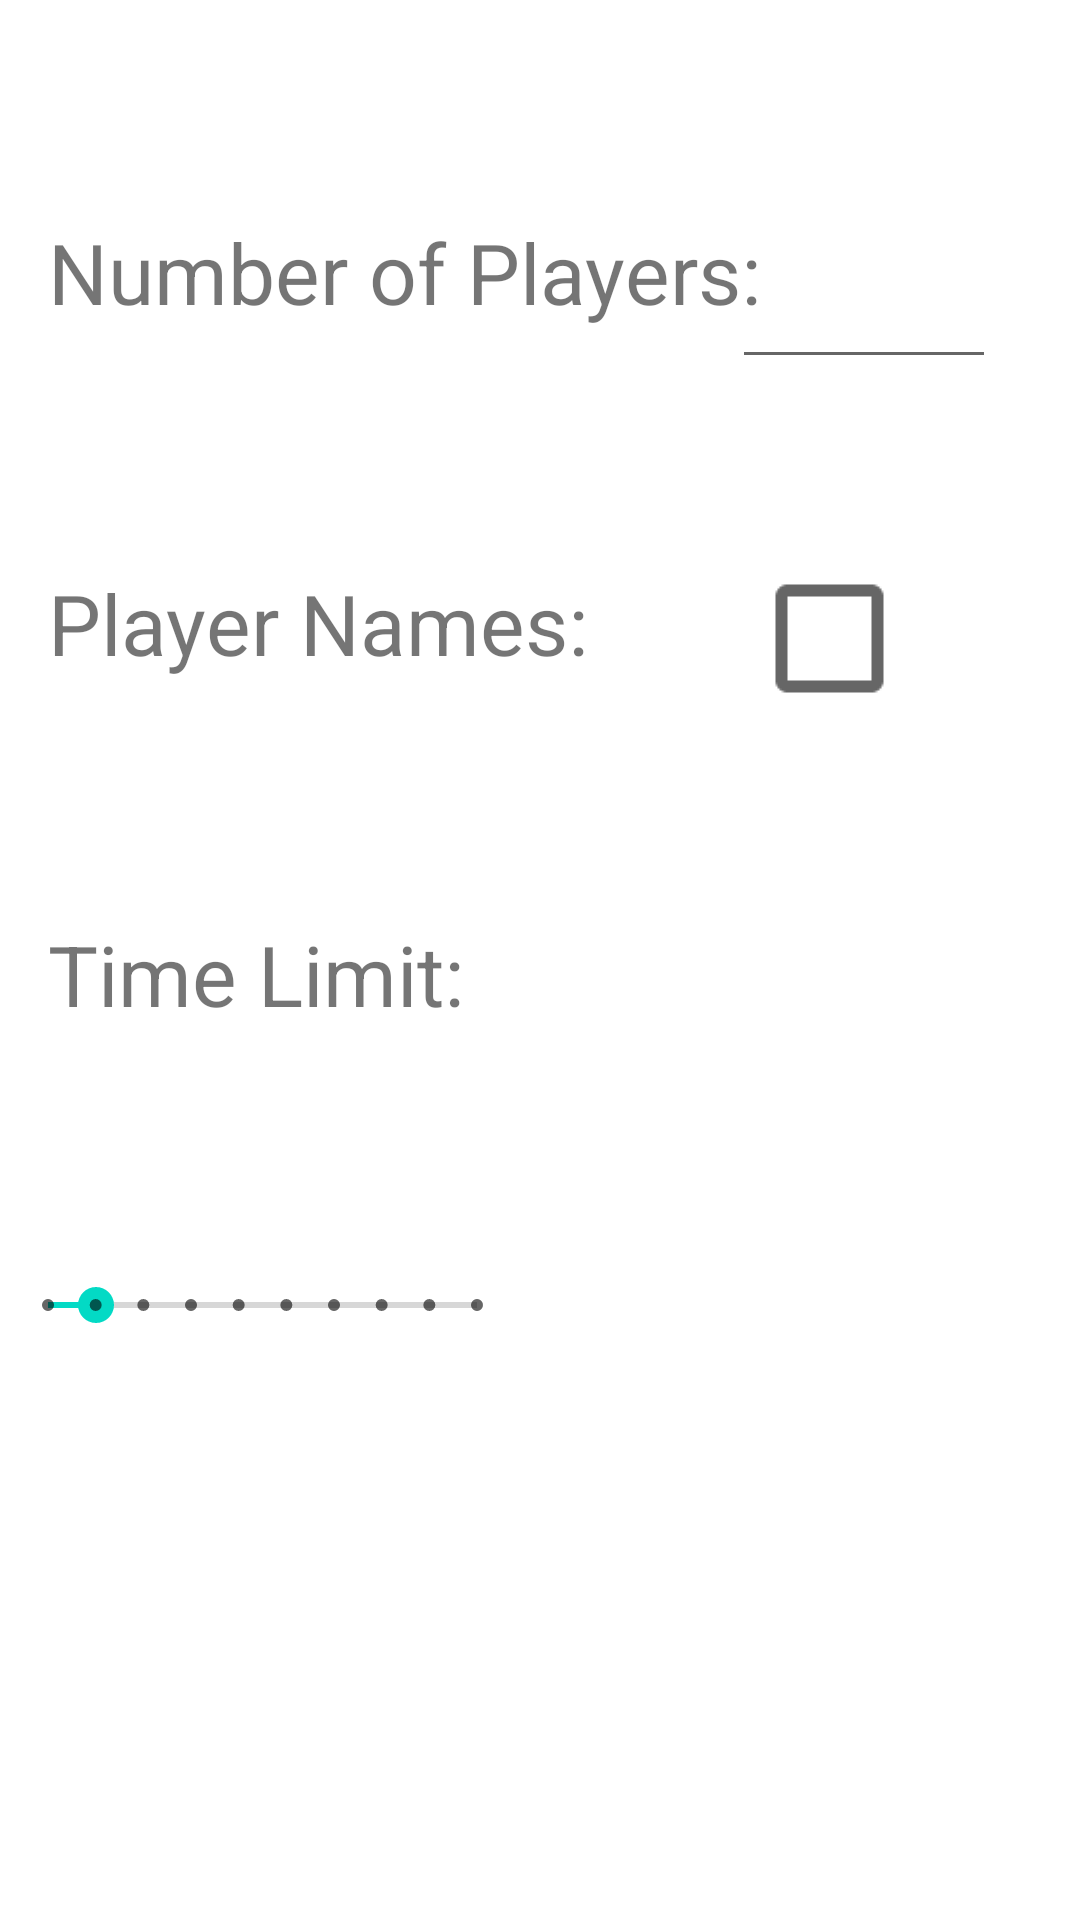

Reconstruct the res/layout file that produces this screen, plus the resources it refers to.
<!-- AndroidManifest.xml: application theme Theme.MyFirstApplication -->
<!-- res/layout/activity_intialize_game.xml -->
<?xml version="1.0" encoding="utf-8"?>
<androidx.constraintlayout.widget.ConstraintLayout xmlns:android="http://schemas.android.com/apk/res/android"
    xmlns:app="http://schemas.android.com/apk/res-auto"
    xmlns:tools="http://schemas.android.com/tools"
    android:id="@+id/PlayerNameCheck"
    android:layout_width="match_parent"
    android:layout_height="match_parent"
    tools:context=".InitializeGame">

    <TextView
        android:id="@+id/TimeLimDis"
        android:layout_width="255dp"
        android:layout_height="57dp"
        android:layout_marginStart="16dp"
        android:layout_marginTop="60dp"
        android:text="Time Limit:"
        android:textSize="28sp"
        app:layout_constraintStart_toStartOf="parent"
        app:layout_constraintTop_toBottomOf="@+id/PlayerNameDis" />

    <TextView
        android:id="@+id/PlayerNameDis"
        android:layout_width="255dp"
        android:layout_height="57dp"
        android:layout_marginStart="16dp"
        android:layout_marginTop="60dp"
        android:text="Player Names:"
        android:textSize="28sp"
        app:layout_constraintStart_toStartOf="parent"
        app:layout_constraintTop_toBottomOf="@+id/NumPlDis" />

    <TextView
        android:id="@+id/NumPlDis"
        android:layout_width="255dp"
        android:layout_height="57dp"
        android:layout_marginStart="16dp"
        android:layout_marginTop="72dp"
        android:text="Number of Players:"
        android:textSize="28sp"
        app:layout_constraintStart_toStartOf="parent"
        app:layout_constraintTop_toTopOf="parent" />

    <EditText
        android:id="@+id/editTextNumber"
        android:layout_width="88dp"
        android:layout_height="71dp"
        android:layout_marginEnd="28dp"
        android:ems="10"
        android:inputType="number"
        android:textSize="24sp"
        app:layout_constraintBaseline_toBaselineOf="@+id/NumPlDis"
        app:layout_constraintEnd_toEndOf="parent" />

    <CheckBox
        android:id="@+id/checkBox"
        android:layout_width="37dp"
        android:layout_height="39dp"
        android:layout_marginEnd="60dp"
        android:scaleX="2"
        android:scaleY="2"
        app:layout_constraintBaseline_toBaselineOf="@+id/PlayerNameDis"
        app:layout_constraintEnd_toEndOf="parent" />

    <SeekBar
        android:id="@+id/seekBar4"
        style="@style/Widget.AppCompat.SeekBar.Discrete"
        android:layout_width="175dp"
        android:layout_height="32dp"
        android:layout_marginTop="56dp"
        android:max="9"
        android:progress="1"
        app:layout_constraintTop_toBottomOf="@+id/TimeLimDis"
        tools:layout_editor_absoluteX="59dp" />


</androidx.constraintlayout.widget.ConstraintLayout>
<!-- resources referenced by this layout -->
<resources>
  <style name="Theme.MyFirstApplication" parent="Theme.MaterialComponents.DayNight.DarkActionBar">
          
          <item name="colorPrimary">@color/Black</item>
          <item name="colorPrimaryVariant">@color/Black</item>
          <item name="colorOnPrimary">@color/white</item>
          
          <item name="colorSecondary">@color/teal_200</item>
          <item name="colorSecondaryVariant">@color/teal_700</item>
          <item name="colorOnSecondary">@color/black</item>
          
          <item name="android:statusBarColor" tools:targetApi="l">?attr/colorPrimaryVariant</item>
          
          <item name="android:windowAnimationStyle">@style/CustomActivityAnimation</item>
          
      </style>
  <color name="Black">#121111</color>
  <color name="white">#FFFFFFFF</color>
  <color name="teal_200">#FF03DAC5</color>
  <color name="teal_700">#FF018786</color>
  <color name="black">#FF000000</color>
  <style name="CustomActivityAnimation" parent="@android:style/Animation.Activity">
          <item name="android:activityOpenEnterAnimation">@anim/slide_in_right</item>
          <item name="android:activityOpenExitAnimation">@anim/slide_out_left</item>
          <item name="android:activityCloseEnterAnimation">@anim/slide_in_left</item>
          <item name="android:activityCloseExitAnimation">@anim/slide_out_right</item>
      </style>
</resources>
